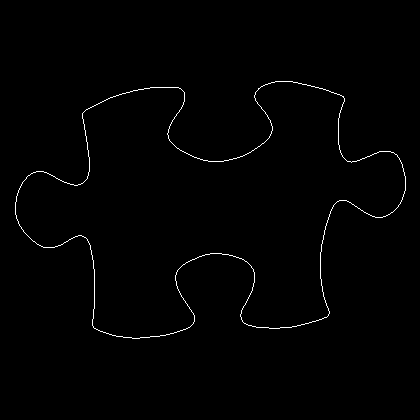

Source data for this figure (header and first rows):
15, 202
15, 203
15, 204
15, 205
15, 206
15, 207
15, 208
15, 209
15, 210
15, 211
15, 212
15, 213
15, 214
16, 215
16, 216
16, 217
16, 218
17, 219
17, 220
18, 221
18, 222
18, 223
19, 224
19, 225
20, 226
21, 227
21, 228
22, 229
23, 230
23, 231
24, 232
25, 233
26, 234
27, 235
28, 236
29, 237
30, 238
31, 239
32, 240
33, 241
34, 241
35, 242
36, 243
37, 244
38, 244
39, 245
40, 245
41, 246
42, 246
43, 247
44, 247
45, 247
46, 247
47, 247
48, 247
49, 247
50, 247
51, 247
52, 247
53, 247
54, 247
... 1,364 more rows
